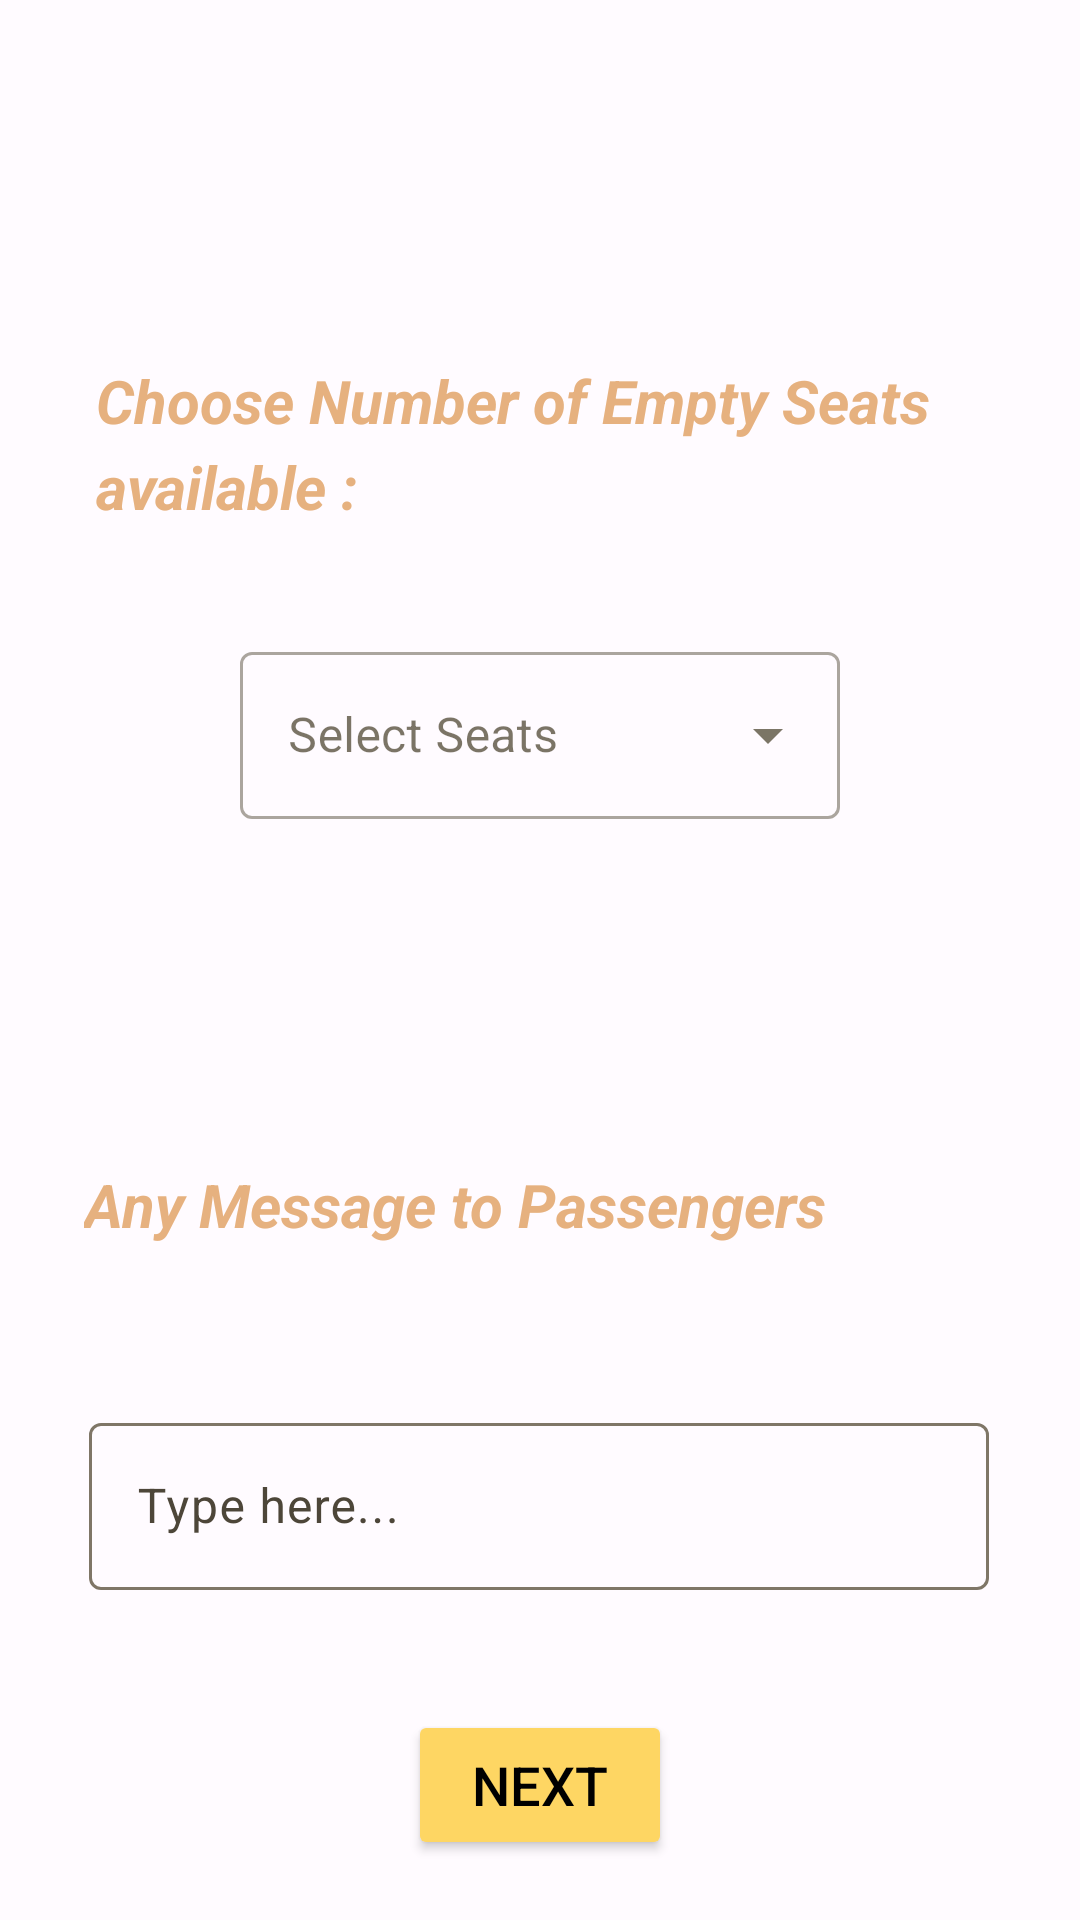

Here is an Android app screen rendered from its layout file. Give the layout XML and the strings, colors and styles it references.
<!-- AndroidManifest.xml: application theme AppTheme -->
<!-- res/layout/activity_persons_description.xml -->
<?xml version="1.0" encoding="utf-8"?>
<androidx.constraintlayout.widget.ConstraintLayout xmlns:android="http://schemas.android.com/apk/res/android"
    xmlns:app="http://schemas.android.com/apk/res-auto"
    xmlns:tools="http://schemas.android.com/tools"
    android:layout_width="match_parent"
    android:layout_height="match_parent"
    tools:context=".PersonsDescriptionActivity">


    <ScrollView
        android:layout_width="match_parent"
        android:layout_height="match_parent"
        app:layout_constraintBottom_toBottomOf="parent"
        app:layout_constraintEnd_toEndOf="parent"
        app:layout_constraintHorizontal_bias="1.0"
        app:layout_constraintStart_toStartOf="parent"
        app:layout_constraintTop_toTopOf="parent"
        app:layout_constraintVertical_bias="0.0">

        <androidx.constraintlayout.widget.ConstraintLayout
            android:layout_width="match_parent"
            android:layout_height="wrap_content">

            <TextView
                android:id="@+id/textView12"
                android:layout_width="351dp"
                android:layout_height="61dp"
                android:layout_marginStart="28dp"
                android:layout_marginTop="388dp"
                android:lineSpacingExtra="5dp"
                android:text="Any Message to Passengers"
                android:textColor="@color/yelloww"
                android:textSize="20sp"
                android:textStyle="bold|italic"
                app:layout_constraintStart_toStartOf="parent"
                app:layout_constraintTop_toTopOf="parent" />

            <ImageView
                android:id="@+id/resultsDate"
                android:layout_width="37dp"
                android:layout_height="29dp"
                android:layout_marginTop="60dp"
                android:layout_marginEnd="20dp"
                android:src="@drawable/person"
                app:layout_constraintEnd_toStartOf="@+id/textInputLayout23"
                app:layout_constraintTop_toBottomOf="@+id/textView10" />

            <com.google.android.material.textfield.TextInputLayout
                android:id="@+id/textInputLayout23"
                style="@style/Widget.MaterialComponents.TextInputLayout.OutlinedBox.ExposedDropdownMenu"
                android:layout_width="200dp"
                android:layout_height="wrap_content"
                android:layout_marginTop="40dp"
                app:layout_constraintEnd_toEndOf="parent"
                app:layout_constraintHorizontal_bias="0.5"
                app:layout_constraintStart_toStartOf="parent"
                app:layout_constraintTop_toBottomOf="@+id/textView10">

                <AutoCompleteTextView
                    android:id="@+id/seatsAvailable"
                    android:layout_width="match_parent"
                    android:layout_height="wrap_content"
                    android:hint="Select Seats"
                    android:inputType="none">

                </AutoCompleteTextView>
            </com.google.android.material.textfield.TextInputLayout>

            <TextView
                android:id="@+id/textView10"
                android:layout_width="327dp"
                android:layout_height="52dp"
                android:layout_marginStart="32dp"
                android:layout_marginTop="120dp"
                android:lineSpacingExtra="5dp"
                android:text="Choose Number of Empty Seats available :"
                android:textColor="@color/yelloww"
                android:textSize="20sp"
                android:textStyle="bold|italic"
                app:layout_constraintStart_toStartOf="parent"
                app:layout_constraintTop_toTopOf="parent" />

            <com.google.android.material.textfield.TextInputLayout
                android:id="@+id/textInputLayout"
                android:layout_width="wrap_content"
                android:layout_height="wrap_content"
                android:layout_marginTop="20dp"
                android:hint="Type here..."
                app:layout_constraintEnd_toEndOf="parent"
                app:layout_constraintHorizontal_bias="0.495"
                app:layout_constraintStart_toStartOf="parent"
                app:layout_constraintTop_toBottomOf="@+id/textView12">

                <com.google.android.material.textfield.TextInputEditText
                    android:id="@+id/editTextMessage"
                    android:layout_width="300dp"
                    android:layout_height="wrap_content"
                    android:inputType="textMultiLine"
                    android:scrollbars="vertical" />

            </com.google.android.material.textfield.TextInputLayout>

            <Button
                android:id="@+id/buttonPersonsDescriptionNext"
                android:layout_width="wrap_content"
                android:layout_height="50dp"
                android:layout_marginTop="40dp"
                android:backgroundTint="#FED663"
                android:text="Next"
                android:textColor="#000000"
                android:textSize="18dp"
                app:layout_constraintEnd_toEndOf="parent"
                app:layout_constraintHorizontal_bias="0.5"
                app:layout_constraintStart_toStartOf="parent"
                app:layout_constraintTop_toBottomOf="@+id/textInputLayout" />

        </androidx.constraintlayout.widget.ConstraintLayout>
    </ScrollView>
</androidx.constraintlayout.widget.ConstraintLayout>
<!-- resources referenced by this layout -->
<resources>
  <color name="yelloww">#e6b17f</color>
  <style name="AppTheme" parent="Theme.Material3.Light.NoActionBar">
          <item name="colorPrimary">@color/md_theme_light_primary</item>
          <item name="colorOnPrimary">@color/md_theme_light_onPrimary</item>
          <item name="colorPrimaryContainer">@color/md_theme_light_primaryContainer</item>
          <item name="colorOnPrimaryContainer">@color/md_theme_light_onPrimaryContainer</item>
          <item name="colorSecondary">@color/md_theme_light_secondary</item>
          <item name="colorOnSecondary">@color/md_theme_light_onSecondary</item>
          <item name="colorSecondaryContainer">@color/md_theme_light_secondaryContainer</item>
          <item name="colorOnSecondaryContainer">@color/md_theme_light_onSecondaryContainer</item>
          <item name="colorTertiary">@color/md_theme_light_tertiary</item>
          <item name="colorOnTertiary">@color/md_theme_light_onTertiary</item>
          <item name="colorTertiaryContainer">@color/md_theme_light_tertiaryContainer</item>
          <item name="colorOnTertiaryContainer">@color/md_theme_light_onTertiaryContainer</item>
          <item name="colorError">@color/md_theme_light_error</item>
          <item name="colorErrorContainer">@color/md_theme_light_errorContainer</item>
          <item name="colorOnError">@color/md_theme_light_onError</item>
          <item name="colorOnErrorContainer">@color/md_theme_light_onErrorContainer</item>
          <item name="android:colorBackground">@color/md_theme_light_background</item>
          <item name="colorOnBackground">@color/md_theme_light_onBackground</item>
          <item name="colorSurface">@color/md_theme_light_surface</item>
          <item name="colorOnSurface">@color/md_theme_light_onSurface</item>
          <item name="colorSurfaceVariant">@color/md_theme_light_surfaceVariant</item>
          <item name="colorOnSurfaceVariant">@color/md_theme_light_onSurfaceVariant</item>
          <item name="colorOutline">@color/md_theme_light_outline</item>
          <item name="colorOnSurfaceInverse">@color/md_theme_light_inverseOnSurface</item>
          <item name="colorSurfaceInverse">@color/md_theme_light_inverseSurface</item>
          <item name="colorPrimaryInverse">@color/md_theme_light_inversePrimary</item>
  
      </style>
  <color name="md_theme_light_primary">#795900</color>
  <color name="md_theme_light_onPrimary">#FFFFFF</color>
  <color name="md_theme_light_primaryContainer">#FFDEA0</color>
  <color name="md_theme_light_onPrimaryContainer">#261A00</color>
  <color name="md_theme_light_secondary">#745B00</color>
  <color name="md_theme_light_onSecondary">#FFFFFF</color>
  <color name="md_theme_light_secondaryContainer">#FFD149</color>
  <color name="md_theme_light_onSecondaryContainer">#241A00</color>
  <color name="md_theme_light_tertiary">#725C00</color>
  <color name="md_theme_light_onTertiary">#FFFFFF</color>
  <color name="md_theme_light_tertiaryContainer">#FFE083</color>
  <color name="md_theme_light_onTertiaryContainer">#231B00</color>
  <color name="md_theme_light_error">#BA1A1A</color>
  <color name="md_theme_light_errorContainer">#FFDAD6</color>
  <color name="md_theme_light_onError">#FFFFFF</color>
  <color name="md_theme_light_onErrorContainer">#410002</color>
  <color name="md_theme_light_background">#FFFBFF</color>
  <color name="md_theme_light_onBackground">#231A00</color>
  <color name="md_theme_light_surface">#FFFBFF</color>
  <color name="md_theme_light_onSurface">#231A00</color>
  <color name="md_theme_light_surfaceVariant">#EDE1CF</color>
  <color name="md_theme_light_onSurfaceVariant">#4D4639</color>
  <color name="md_theme_light_outline">#7F7667</color>
  <color name="md_theme_light_inverseOnSurface">#FFF0CB</color>
  <color name="md_theme_light_inverseSurface">#3C2F00</color>
  <color name="md_theme_light_inversePrimary">#F3BF48</color>
</resources>
